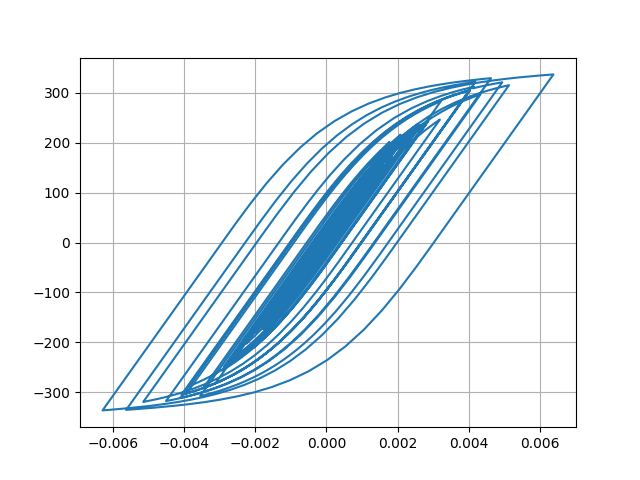

The table this chart was drawn from, first rows:
Desplacment, Force
0.0, 0.0
4.9653290362914616e-08, 0.004965
-3.5520985091958254e-07, -0.03552
-2.294021836024403e-06, -0.2294
-6.572926197921841e-06, -0.6573
-1.3302131338272429e-05, -1.33
-2.1893514115576963e-05, -2.189
-3.139107258307998e-05, -3.139
-4.091324782762278e-05, -4.091
-4.99011604306337e-05, -4.99
-5.812953845813641e-05, -5.812
-6.556314521495746e-05, -6.555
-7.21644554974404e-05, -7.215
-7.777404989308187e-05, -7.776
-8.217848078492069e-05, -8.216
-8.537040272225149e-05, -8.535
-8.771066022236678e-05, -8.769
-8.984794890993501e-05, -8.983
-9.245982385388116e-05, -9.244
-9.598870374483022e-05, -9.596
-0.0001005, -10.04
-0.0001054, -10.54
-0.0001101, -11
-0.0001135, -11.35
-0.0001151, -11.5
-0.0001142, -11.42
-0.0001107, -11.06
-0.0001043, -10.43
-9.527528680321713e-05, -9.523
-8.39864820796263e-05, -8.394
-7.115921326127237e-05, -7.111
-5.7509611438094974e-05, -5.746
-4.356777913096091e-05, -4.352
-2.966476895587275e-05, -2.962
-1.5963014909317073e-05, -1.592
-2.4072234697375496e-06, -0.2362
1.1319231771435954e-05, 1.136
2.5904593730514706e-05, 2.595
4.2326191743050265e-05, 4.237
6.15558403282785e-05, 6.159
8.42151149804878e-05, 8.424
0.0001103, 11.03
0.000139, 13.9
0.0001693, 16.92
0.0001999, 19.97
0.0002295, 22.92
0.0002562, 25.58
0.0002785, 27.79
0.0002948, 29.41
0.0003047, 30.39
0.0003092, 30.84
0.0003105, 30.97
0.000311, 31.01
0.0003123, 31.14
0.0003152, 31.44
0.0003198, 31.88
0.0003257, 32.47
0.000333, 33.2
0.0003417, 34.06
0.0003518, 35.05
... 2,941 more rows
